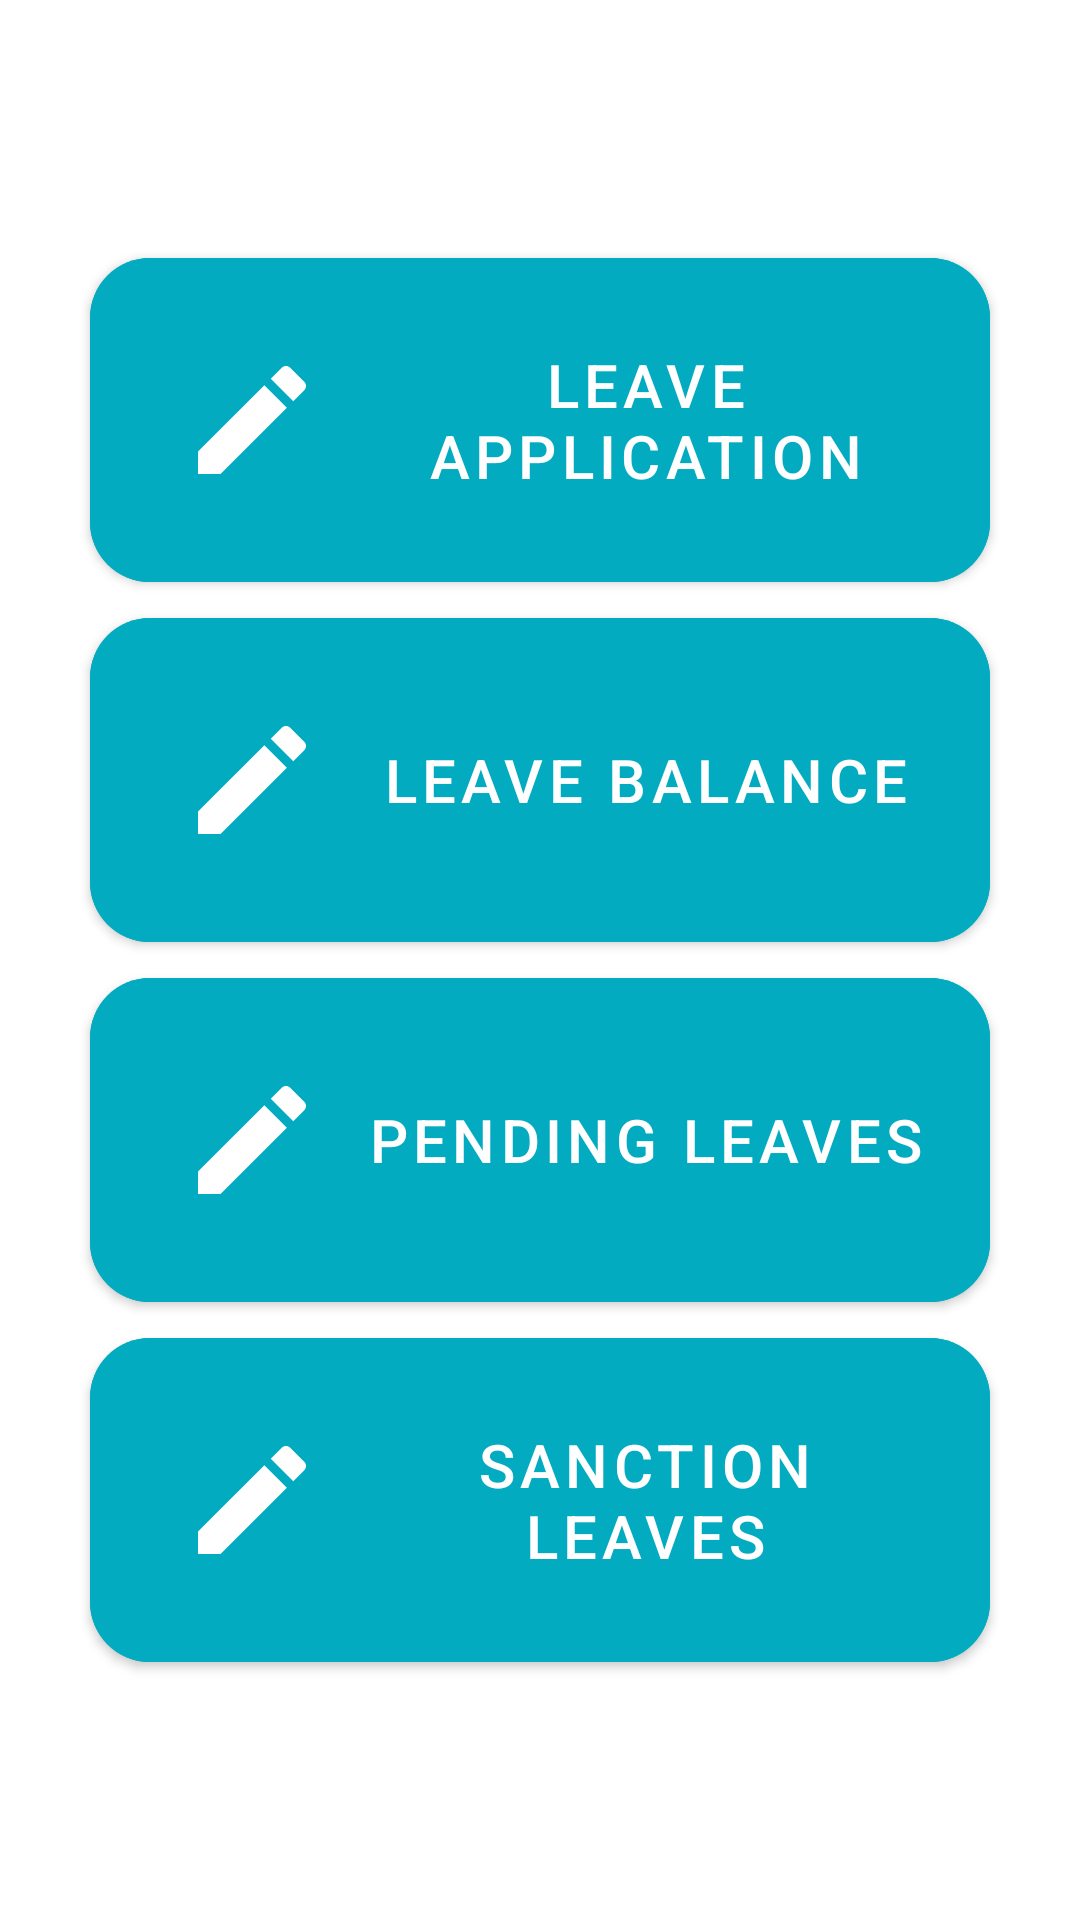

Write the Android layout XML for this screen, with the resource values it uses.
<!-- AndroidManifest.xml: activity theme Theme.LeaveManagement.NoActionBar -->
<!-- res/layout/fragment_leave.xml -->
<?xml version="1.0" encoding="utf-8"?>
<FrameLayout xmlns:android="http://schemas.android.com/apk/res/android"
    xmlns:app="http://schemas.android.com/apk/res-auto"
    xmlns:tools="http://schemas.android.com/tools"
    android:layout_width="match_parent"
    android:layout_height="match_parent"
    tools:context=".fragment.LeaveFragment">

    <LinearLayout
        android:layout_width="match_parent"
        android:layout_height="match_parent"
        android:orientation="vertical"
        android:gravity="center">

        <Button
            android:id="@+id/BTNleaveApplication"
            android:layout_height="wrap_content"
            android:text="@string/leave_application"
            app:icon="@drawable/ic_baseline_create_48"
            style="@style/LeaveButton" />

        <Button
            android:id="@+id/BTNleaveBalance"
            android:layout_height="wrap_content"
            android:text="@string/leave_balance"
            app:icon="@drawable/ic_baseline_create_48"
            style="@style/LeaveButton" />

        <Button
            android:id="@+id/BTNleavePending"
            android:layout_height="wrap_content"
            android:text="@string/pending_leaves"
            app:icon="@drawable/ic_baseline_create_48"
            style="@style/LeaveButton" />

        <Button
            android:id="@+id/BTNleaveSanction"
            android:layout_height="wrap_content"
            android:text="@string/sanction_leaves"
            app:icon="@drawable/ic_baseline_create_48"
            style="@style/LeaveButton" />

    </LinearLayout>

</FrameLayout>
<!-- resources referenced by this layout -->
<resources>
  <!-- drawable ic_baseline_create_48 (drawable-v24) -->
  <vector android:height="48dp" android:tint="#11CFC5"
      android:viewportHeight="24" android:viewportWidth="24"
      android:width="48dp" xmlns:android="http://schemas.android.com/apk/res/android">
      <path android:fillColor="#ffffff" android:pathData="M3,17.25V21h3.75L17.81,9.94l-3.75,-3.75L3,17.25zM20.71,7.04c0.39,-0.39 0.39,-1.02 0,-1.41l-2.34,-2.34c-0.39,-0.39 -1.02,-0.39 -1.41,0l-1.83,1.83 3.75,3.75 1.83,-1.83z"/>
  </vector>
  <string name="leave_application">Leave Application</string>
  <string name="leave_balance">Leave Balance</string>
  <string name="pending_leaves">Pending Leaves</string>
  <string name="sanction_leaves">Sanction Leaves</string>
  <style name="LeaveButton" parent="Widget.MaterialComponents.Button.Icon">
          <item name="android:minHeight">120dp</item>
          <item name="android:layout_width">match_parent</item>
          <item name="android:layout_marginLeft">30dp</item>
          <item name="android:layout_marginRight">30dp</item>
          <item name="android:paddingLeft">30dp</item>
          <item name="android:textSize">@dimen/leaveButtonTextSize</item>
          <item name="android:background">@color/login_btn_back</item>
          <item name="cornerRadius">20dp</item>
      </style>
  <style name="Theme.LeaveManagement.NoActionBar">
          <item name="windowActionBar">false</item>
          <item name="windowNoTitle">true</item>
      </style>
  <dimen name="leaveButtonTextSize">20sp</dimen>
  <color name="login_btn_back">#03ABC1</color>
</resources>
